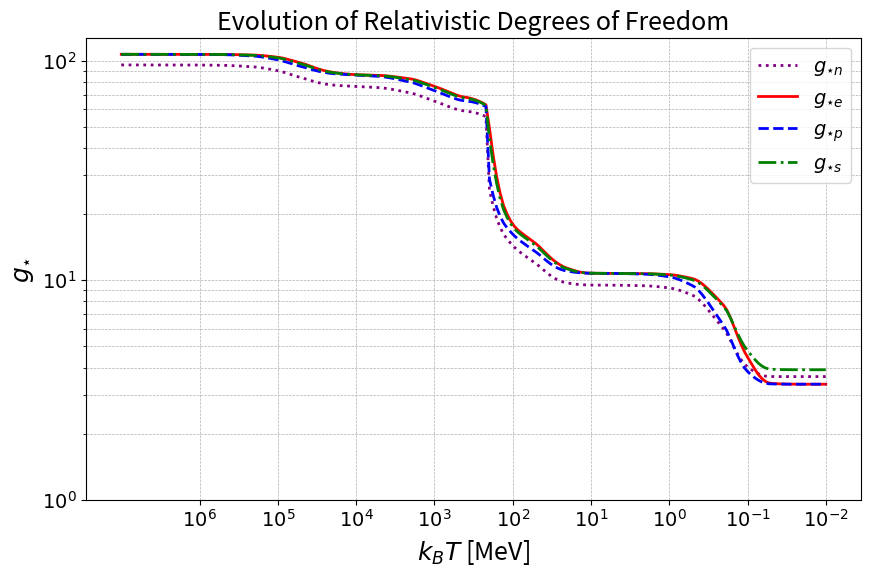

Source code (Python):
"""
This script provides a structured dataset and interpolation functions
for relativistic degrees of freedom in the early universe.

We focus on four types of relativistic degrees of freedom:
  - g_eff_n: Number density degrees of freedom
  - g_eff_e: Energy density degrees of freedom
  - g_eff_p: Pressure degrees of freedom
  - g_eff_s: Entropy density degrees of freedom

Data is sourced from Table A1 of 1609.04979, using the "upper values"
for the 150-214 MeV transition region.

The script allows:
  - Interpolation of g_star values using PCHIP for smooth transitions.
  - Computation of degrees of freedom at different temperatures.
  - Calculation of decoupling conditions for axions based on interaction mass.
  - Visualization of the evolution of relativistic degrees of freedom.

Author: Krzysztof Szafrański
Date: 2025-02-03
"""

import pandas as pd
import numpy as np
import matplotlib.pyplot as plt
from scipy.interpolate import PchipInterpolator

# -------------------------------------------------------------------------------------------------------
# EXTENDED DATASET: RELATIVISTIC DEGREES OF FREEDOM
# -------------------------------------------------------------------------------------------------------
# This dataset includes g_star_n, g_star_e, g_star_p, and g_star_s.
# - The values represent different relativistic degrees of freedom as a function of temperature (kB*T).
# - The temperature values (kB_T) are given in electron volts (eV).
# - For the 150-214 MeV transition region, we take the "upper" values from Table A1 of 1609.04979.
# - This dataset is specific to one model, while the original paper contains multiple models.

data_extended = {
    "kB_T_eV": [
        1e13, 5e12, 2e12, 1e12, 5e11, 2e11, 1e11, 5e10, 2e10, 1e10, 5e9, 2e9, 1e9,
        5e8, 2.14e8, 2.00e8, 1.90e8, 1.80e8, 1.70e8, 1.60e8, 1.50e8, 1.40e8, 1.30e8,
        1.00e8, 5.0e7, 2.0e7, 1.0e7, 5.0e6, 2.0e6, 1.0e6, 5.0e5, 2.0e5,
        1.0e5, 5.0e4, 2.0e4, 1.0e4
    ],
    "g_star_n": [
        95.50, 95.49, 95.47, 95.39, 95.11, 93.55, 89.89, 83.53, 77.39, 76.20, 75.27, 71.14,
        65.37, 59.69, 55.37, 26.45, 24.14, 22.16, 20.49, 19.09, 17.93, 16.96, 16.16, 14.39,
        11.87, 9.71, 9.50, 9.49, 9.43, 9.22, 8.53, 5.97, 4.03, 3.64, 3.64, 3.64
    ],
    "g_star_e": [
        106.75, 106.75, 106.74, 106.72, 106.61, 105.90, 103.53, 97.40, 88.45, 86.22, 85.60, 82.50,
        76.34, 69.26, 62.49, 50.75, 44.01, 38.27, 33.47, 29.51, 26.31, 23.77, 21.76, 18.00, 14.63,
        11.33, 10.76, 10.74, 10.71, 10.60, 10.16, 7.66, 4.46, 3.39, 3.36, 3.36
    ],
    "g_star_p": [
        106.75, 106.75, 106.73, 106.65, 106.38, 104.75, 100.80, 93.94, 87.22, 85.85, 84.68, 79.69,
        72.97, 66.43, 61.52, 29.62, 27.04, 24.84, 22.98, 21.42, 20.13, 19.05, 18.16, 16.21, 13.40,
        10.99, 10.75, 10.73, 10.65, 10.36, 9.43, 6.20, 3.84, 3.37, 3.36, 3.36
    ],
    "g_star_s": [
        106.75, 106.75, 106.74, 106.70, 106.56, 105.61, 102.85, 96.53, 88.14, 86.13, 85.37, 81.80,
        75.50, 68.55, 62.25, 45.47, 39.77, 34.91, 30.84, 27.49, 24.77, 22.59, 20.86, 17.55, 14.32,
        11.25, 10.76, 10.74, 10.70, 10.56, 10.03, 7.55, 4.78, 3.93, 3.91, 3.91
    ]
}

# ####################################### MAIN CLASS ################################################################# #
class RelativisticDegreesOfFreedom:
    """
    A class to model and interpolate relativistic degrees of freedom
    as functions of temperature (kB*T) using PCHIP interpolation.

    Attributes:
        data (pd.DataFrame): DataFrame storing the tabulated degrees of freedom.
        min_kB_T (float): Minimum kB*T value available in the dataset.
        max_kB_T (float): Maximum kB*T value available in the dataset.
        interp (dict): Dictionary of PCHIP interpolates for each type of relativistic degree of freedom.
    """

    def __init__(self):
        """
        Initializes the class by storing data and setting up interpolation
        functions for different relativistic degrees of freedom.

        Degrees of freedom available:
        - g_eff_n: Effective degrees of freedom for number density.
        - g_eff_e: Effective degrees of freedom for energy density.
        - g_eff_p: Effective degrees of freedom for pressure.
        - g_eff_s: Effective degrees of freedom for entropy density.
        """
        # Store the dataset
        self.data = pd.DataFrame(data_extended)

        # Ensure data is strictly increasing
        self.data_sorted = self.data.sort_values(by="kB_T_eV").drop_duplicates(subset="kB_T_eV")

        # Set the range of kB*T values
        self.min_kB_T = min(self.data_sorted["kB_T_eV"])
        self.max_kB_T = max(self.data_sorted["kB_T_eV"])

        # Interpolation setup: Use PCHIP for smooth interpolation
        self.interp = dict()
        self.interp["g_eff_n"] = PchipInterpolator(self.data_sorted["kB_T_eV"], self.data_sorted["g_star_n"])
        self.interp["g_eff_e"] = PchipInterpolator(self.data_sorted["kB_T_eV"], self.data_sorted["g_star_e"])
        self.interp["g_eff_p"] = PchipInterpolator(self.data_sorted["kB_T_eV"], self.data_sorted["g_star_p"])
        self.interp["g_eff_s"] = PchipInterpolator(self.data_sorted["kB_T_eV"], self.data_sorted["g_star_s"])

    def get_degrees_of_freedom(self, kB_T_values, dof_type="g_eff_s"):
        """
        Predicts the relativistic degrees of freedom for a given temperature (kB*T).

        Parameters:
            kB_T_values (float or array-like): Temperature values in units of eV (kB*T).
            dof_type (str): Type of relativistic degree of freedom to compute.
                            Options: "g_eff_n", "g_eff_e", "g_eff_p", "g_eff_s".
                            Default: "g_eff_s" (entropy density degrees of freedom).

        Returns:
            float or np.ndarray: Interpolated value(s) of the specified degree of freedom.
        """
        if dof_type not in self.interp:
            raise ValueError(f"Invalid degree of freedom type '{dof_type}'. Choose from: {list(self.interp.keys())}")

        return self.interp[dof_type](kB_T_values)

    def compute_decoupling_dof(self, interaction_mass, x_dec):
        """
        Computes the relativistic degrees of freedom at the decoupling moment
        based on the interaction process responsible for axion production.

        Parameters:
            interaction_mass (float): Mass of the interacting particles in eV.
                                      Example: For muon scattering, this should be m_μ.
            x_dec (float): Dimensionless decoupling parameter, defined as x = m/T,
                           where m is the mass of interacting particles.

        Returns:
            float: Interpolated entropy degrees of freedom g_eff_s at the decoupling moment.
        """
        # Compute the temperature at decoupling: kB*T = m_interaction / x_dec
        kB_T_dec = interaction_mass / x_dec

        # Get the interpolated degrees of freedom at decoupling
        g_decoupling_dof = self.interp["g_eff_s"](kB_T_dec)

        return g_decoupling_dof

    @staticmethod
    def compute_decoupling_temperature(interaction_mass, x_dec):
        """
        Computes the decoupling temperature at the decoupling moment
        based on the interaction process responsible for axion production.

        Parameters:
            interaction_mass (float): Mass of the interacting particles in eV.
                                      Example: For muon scattering, this should be m_μ.
            x_dec (float): Dimensionless decoupling parameter, defined as x = m/T,
                           where m is the mass of interacting particles.

        Returns:
            float: Interpolated entropy degrees of freedom g_eff_s at the decoupling moment.
        """
        # Compute the temperature at decoupling: kB*T = m_interaction / x_dec
        kB_T_dec = interaction_mass / x_dec  # [eV]

        return kB_T_dec


    # ----------------------------------------- ACCESSORS ---------------------------------------------------------- #
    def get_min_kB_T(self):
        """
        Returns the minimum temperature (kB*T) available in the dataset.

        Returns:
            float: Minimum kB*T value in eV.
        """
        return self.min_kB_T

    def get_max_kB_T(self):
        """
        Returns the maximum temperature (kB*T) available in the dataset.

        Returns:
            float: Maximum kB*T value in eV.
        """
        return self.max_kB_T

# ####################################### CROSS CHECKS ############################################################### #
if __name__ == "__main__":
    """
    Generates and displays a plot of relativistic degrees of freedom as a function of kB*T.
    The x-axis and y-axis are properly formatted with log-scaled scientific notation ticks.
    """
    # Initialize the class
    RelativisticDOF = RelativisticDegreesOfFreedom()

    # ------------------------------ CHECK: AXION MASS IN MUON SCATTERING -------------------------------------------- #
    # Typical range of axion mass
    muon_mass = 105.66*10**6  # [eV]
    muon_mass_MeV = 105.66  # [MeV]
    x_dec_muon = 30  # decouple from the plasma
    kB_T_today = 8.617 * 10**(-5) * 2.725  # kB * T, [kB*T] = [kB] * [T] = [eV/K] * [K] = [eV]

    # calculate decoupling dof
    axion_decouple_dof = RelativisticDOF.compute_decoupling_dof(muon_mass, x_dec_muon)
    g_s_today = RelativisticDOF.get_degrees_of_freedom(kB_T_today, dof_type="g_eff_s")
    T_dec_muon = RelativisticDOF.compute_decoupling_temperature(muon_mass, x_dec_muon)
    print(f"muon mass: {muon_mass_MeV} [MeV], corresponds to: {axion_decouple_dof} relativistic dof of entropy")
    print(f"Today corresponds to: {g_s_today} relativistic dof of entropy")
    print(f"Decouple temperatures corresponds to: {T_dec_muon*10**(-6)} MeV")

    # ------------------------------ PLOT FROM: 1609.04979 ----------------------------------------------------------- #
    # Get the range of kB*T values
    min_kBT = RelativisticDOF.get_min_kB_T()
    max_kBT = RelativisticDOF.get_max_kB_T()

    # Generate kB_T values for plotting in MeV
    kB_T_values = np.logspace(np.log10(min_kBT), np.log10(max_kBT), 200)
    kB_T_values_MeV = kB_T_values / 1e6  # Convert eV to MeV

    # Compute interpolated values
    g_n_values = RelativisticDOF.get_degrees_of_freedom(kB_T_values, dof_type="g_eff_n")
    g_e_values = RelativisticDOF.get_degrees_of_freedom(kB_T_values, dof_type="g_eff_e")
    g_p_values = RelativisticDOF.get_degrees_of_freedom(kB_T_values, dof_type="g_eff_p")
    g_s_values = RelativisticDOF.get_degrees_of_freedom(kB_T_values, dof_type="g_eff_s")

    # Create the plot with improved formatting
    plt.figure(figsize=(10, 6))

    # Plot all degrees of freedom
    plt.plot(kB_T_values_MeV[::-1], g_n_values[::-1], label=r"$g_{\star n}$", linestyle=":", linewidth=2,
             color="purple")
    plt.plot(kB_T_values_MeV[::-1], g_e_values[::-1], label=r"$g_{\star e}$", linestyle="-", linewidth=2, color="red")
    plt.plot(kB_T_values_MeV[::-1], g_p_values[::-1], label=r"$g_{\star p}$", linestyle="--", linewidth=2, color="blue")
    plt.plot(kB_T_values_MeV[::-1], g_s_values[::-1], label=r"$g_{\star s}$", linestyle="-.", linewidth=2,
             color="green")

    # Log scale for both axes
    plt.xscale("log")
    plt.yscale("log")

    # Axis labels and title
    plt.xlabel(r"$k_B T$ [MeV]", fontsize=18)
    plt.ylabel(r"$g_{\star}$", fontsize=18)
    plt.title(r"Evolution of Relativistic Degrees of Freedom", fontsize=18)

    # Invert x-axis so that higher temperatures are on the left, lower on the right
    plt.gca().invert_xaxis()

    # Set properly formatted log ticks for x-axis (kB*T in MeV)
    x_ticks = [10 ** i for i in range(6, -3, -1)]  # 10^6 to 10^-2
    plt.xticks(x_ticks, [rf"$10^{{{int(np.log10(tick))}}}$" for tick in x_ticks], fontsize=14)

    # Set properly formatted log ticks for y-axis (Degrees of Freedom)
    y_ticks = [1, 10, 100]
    plt.yticks(y_ticks, [rf"$10^{{{int(np.log10(tick))}}}$" for tick in y_ticks], fontsize=14)

    # Add grid lines
    plt.grid(True, which="both", linestyle="--", linewidth=0.5)

    # Show legend
    plt.legend(fontsize=14)

    # Display the plot
    plt.show()
